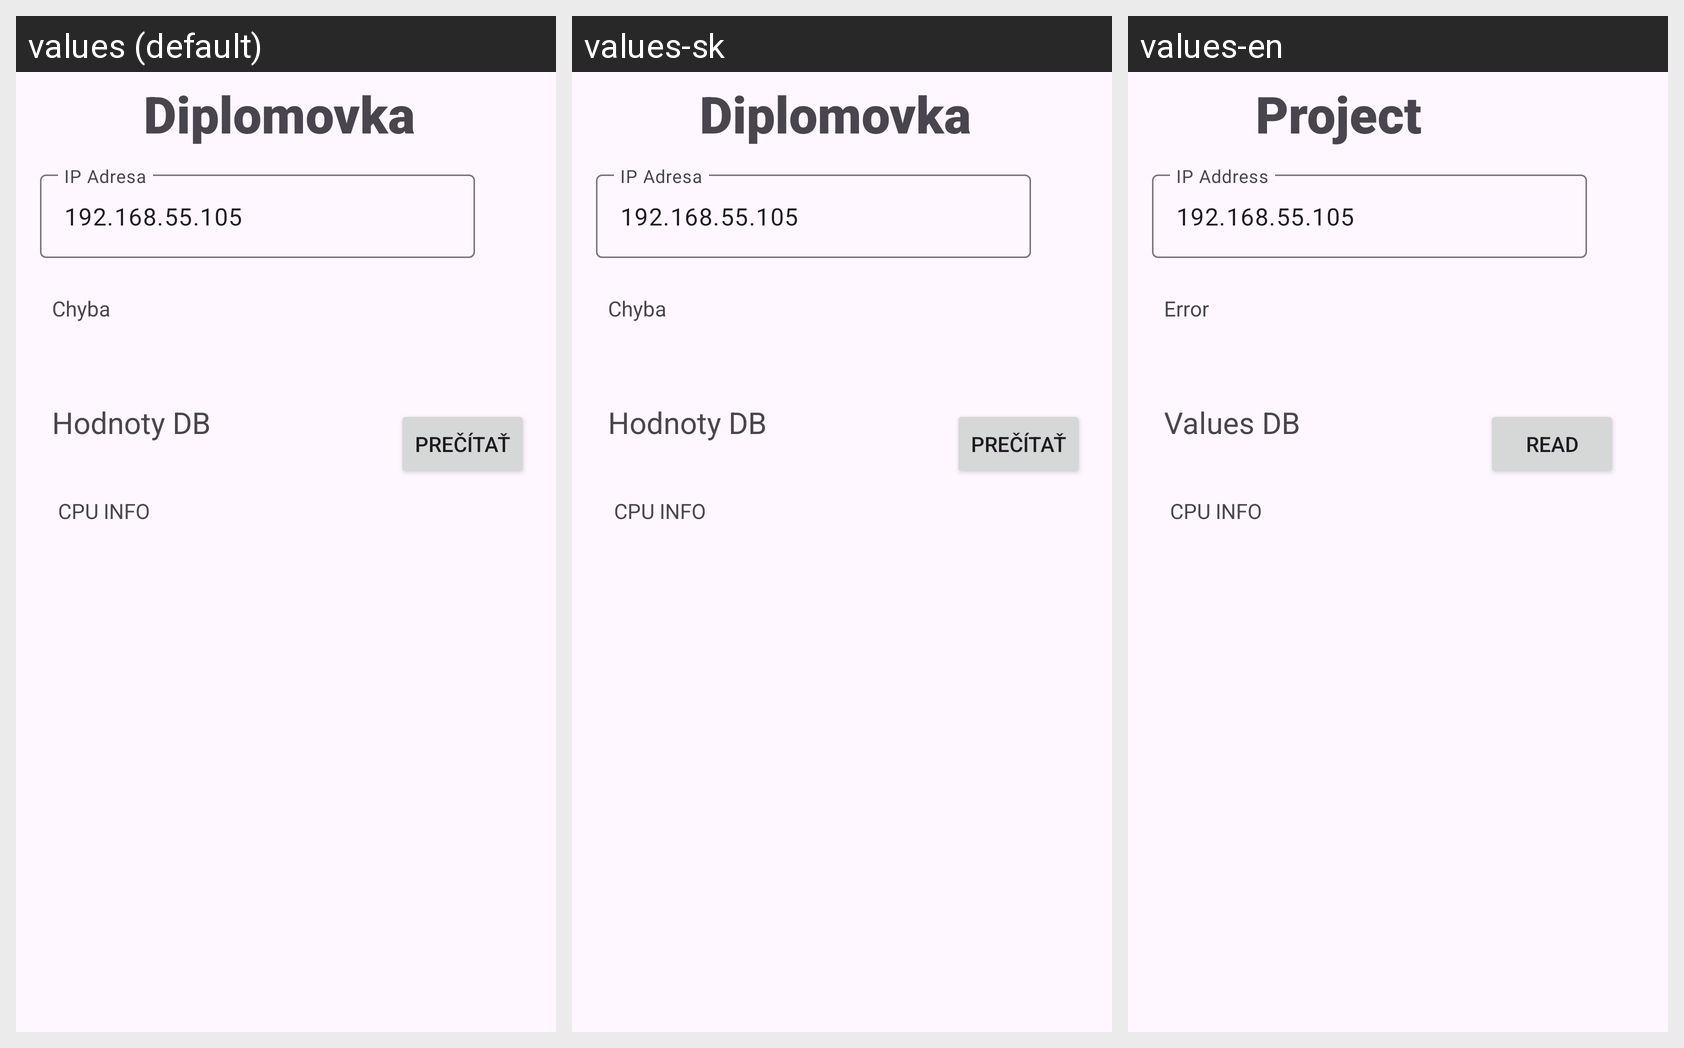

For this localized Android screen grid, give each drawn string resource with its value in every locale shown.
Android screen res/layout/fragment_default_bit_editing.xml rendered under 3 locales, left to right: values (default), values-sk, values-en. Device: Nexus 5 (rendered at 1080×1920; each locale shown at half size, 540×960, under a caption strip naming it); theme Theme.PLCDiplomovka1.
Strings drawn on this screen, with the default value and each locale's value (text and hints the layout hard-codes, and strings that could not be matched under every locale, appear in the picture but are not listed):

diplomovka
  values: Diplomovka
  values-sk: Diplomovka
  values-en: Project

ip_adresa
  values: IP Adresa
  values-sk: IP Adresa
  values-en: IP Address

db_value
  values: Hodnoty DB
  values-sk: Hodnoty DB
  values-en: Values DB

action_read
  values: Prečítať
  values-sk: Prečítať
  values-en: Read

error
  values: Chyba
  values-sk: Chyba
  values-en: Error
